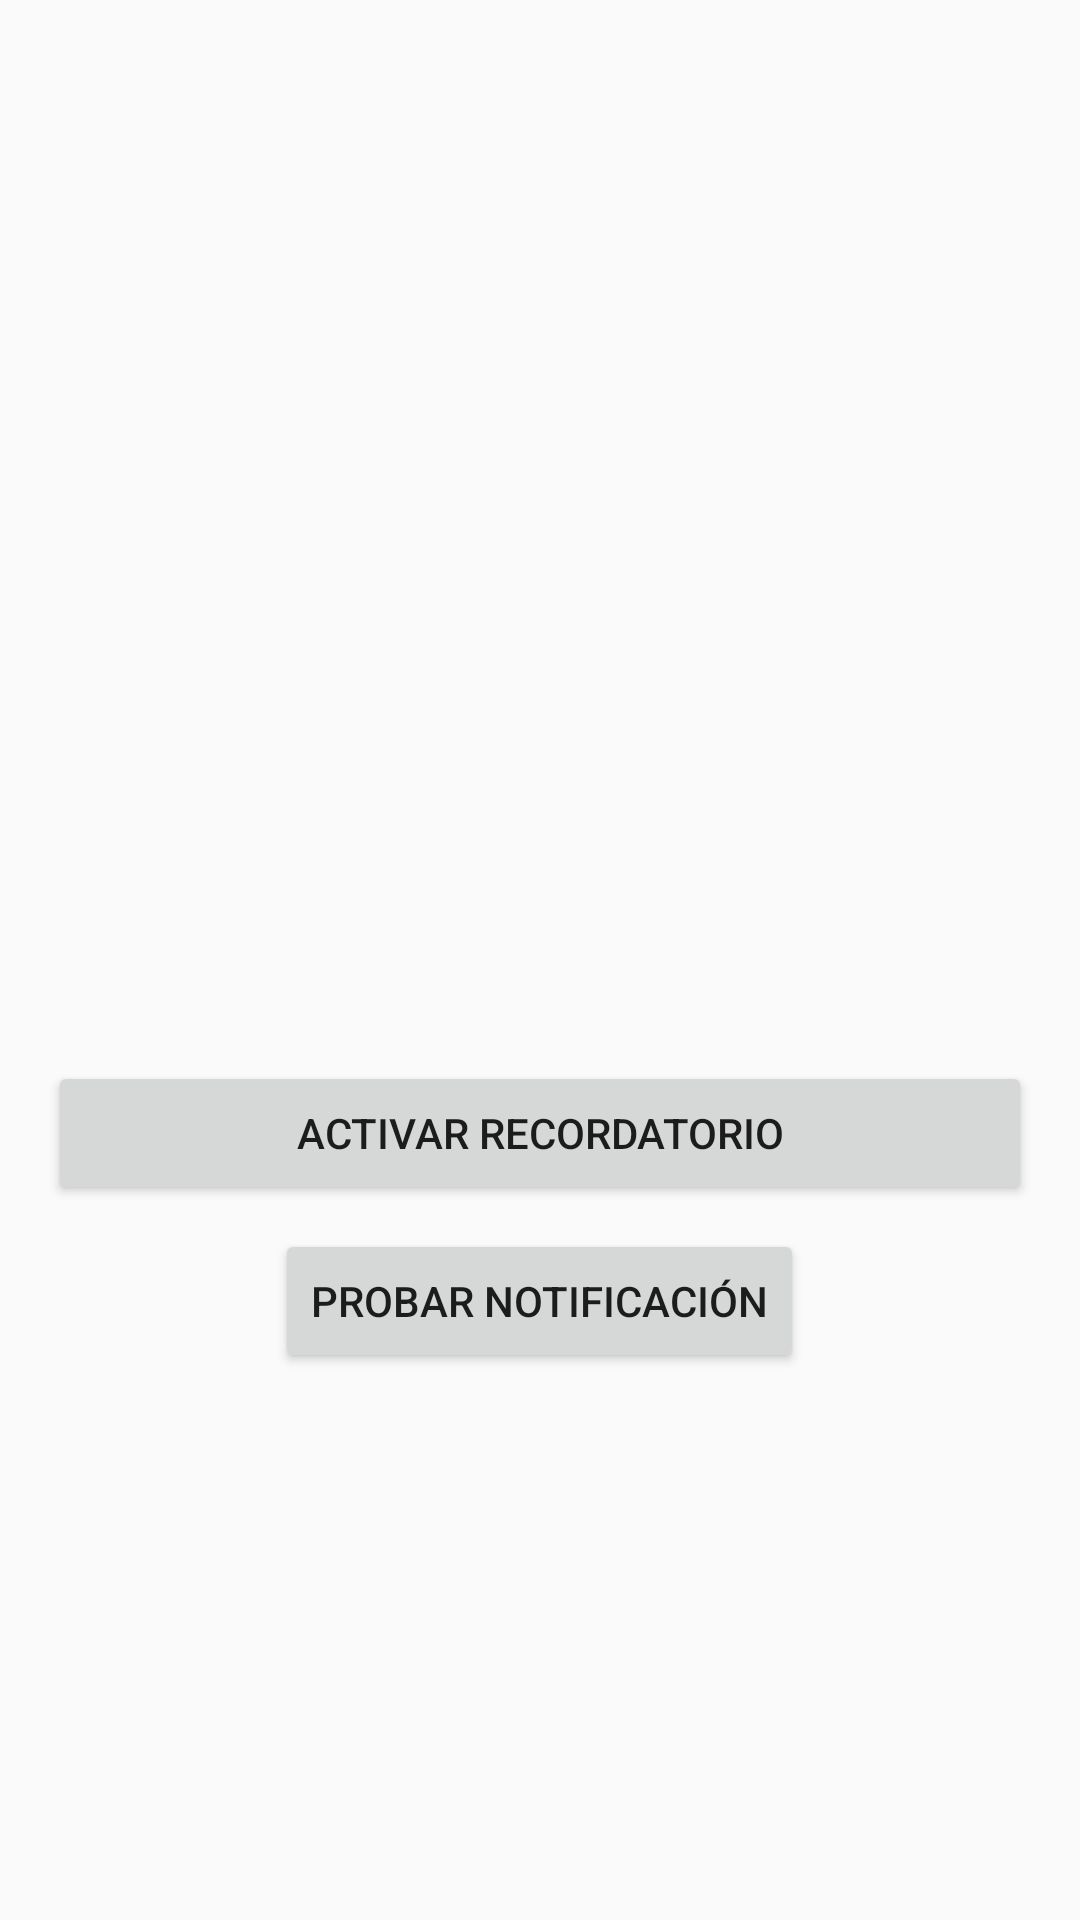

Here is an Android app screen rendered from its layout file. Give the layout XML and the strings, colors and styles it references.
<!-- AndroidManifest.xml: application theme Theme.WebisApp -->
<!-- res/layout/activity_plant_detail.xml -->
<ScrollView xmlns:android="http://schemas.android.com/apk/res/android"
    android:layout_width="match_parent"
    android:layout_height="match_parent"
    android:padding="16dp">

    <LinearLayout
        android:orientation="vertical"
        android:layout_width="match_parent"
        android:layout_height="wrap_content">

        <ImageView
            android:id="@+id/imgPlant"
            android:layout_width="match_parent"
            android:layout_height="200dp"
            android:scaleType="centerCrop"
            android:layout_marginBottom="8dp" />

        <TextView
            android:id="@+id/txtCommonName"
            android:textStyle="bold"
            android:textSize="20sp"
            android:layout_marginBottom="4dp"
            android:layout_width="wrap_content"
            android:layout_height="wrap_content" />

        <TextView
            android:id="@+id/txtScientificName"
            android:textStyle="italic"
            android:textSize="16sp"
            android:layout_marginBottom="8dp"
            android:layout_width="wrap_content"
            android:layout_height="wrap_content" />

        <TextView
            android:id="@+id/txtDescription"
            android:layout_marginBottom="8dp"
            android:layout_width="wrap_content"
            android:layout_height="wrap_content" />

        <TextView
            android:id="@+id/txtWatering"
            android:layout_marginBottom="4dp"
            android:layout_width="wrap_content"
            android:layout_height="wrap_content" />

        <TextView
            android:id="@+id/txtSeason"
            android:layout_width="wrap_content"
            android:layout_height="wrap_content" />

        <Button
            android:id="@+id/btnActivateReminder"
            android:layout_width="match_parent"
            android:layout_height="wrap_content"
            android:text="Activar recordatorio" />

        <Button
            android:id="@+id/btnTestReminder"
            android:layout_width="wrap_content"
            android:layout_height="wrap_content"
            android:text="Probar notificación"
            android:layout_gravity="center_horizontal"
            android:layout_marginTop="8dp"/>

    </LinearLayout>
</ScrollView>
<!-- resources referenced by this layout -->
<resources>
  <style name="Theme.WebisApp" parent="Theme.AppCompat.DayNight.NoActionBar">
          <item name="colorPrimary">@color/purple_500</item>
          <item name="colorPrimaryDark">@color/purple_700</item>
          <item name="colorAccent">@color/teal_200</item>
      </style>
  <!-- not gathered from this repository: default colours our renderer supplied (Android Studio template values) -->
  <color name="purple_500">#FF6200EE</color>
  <color name="purple_700">#FF3700B3</color>
  <color name="teal_200">#FF03DAC5</color>
</resources>
